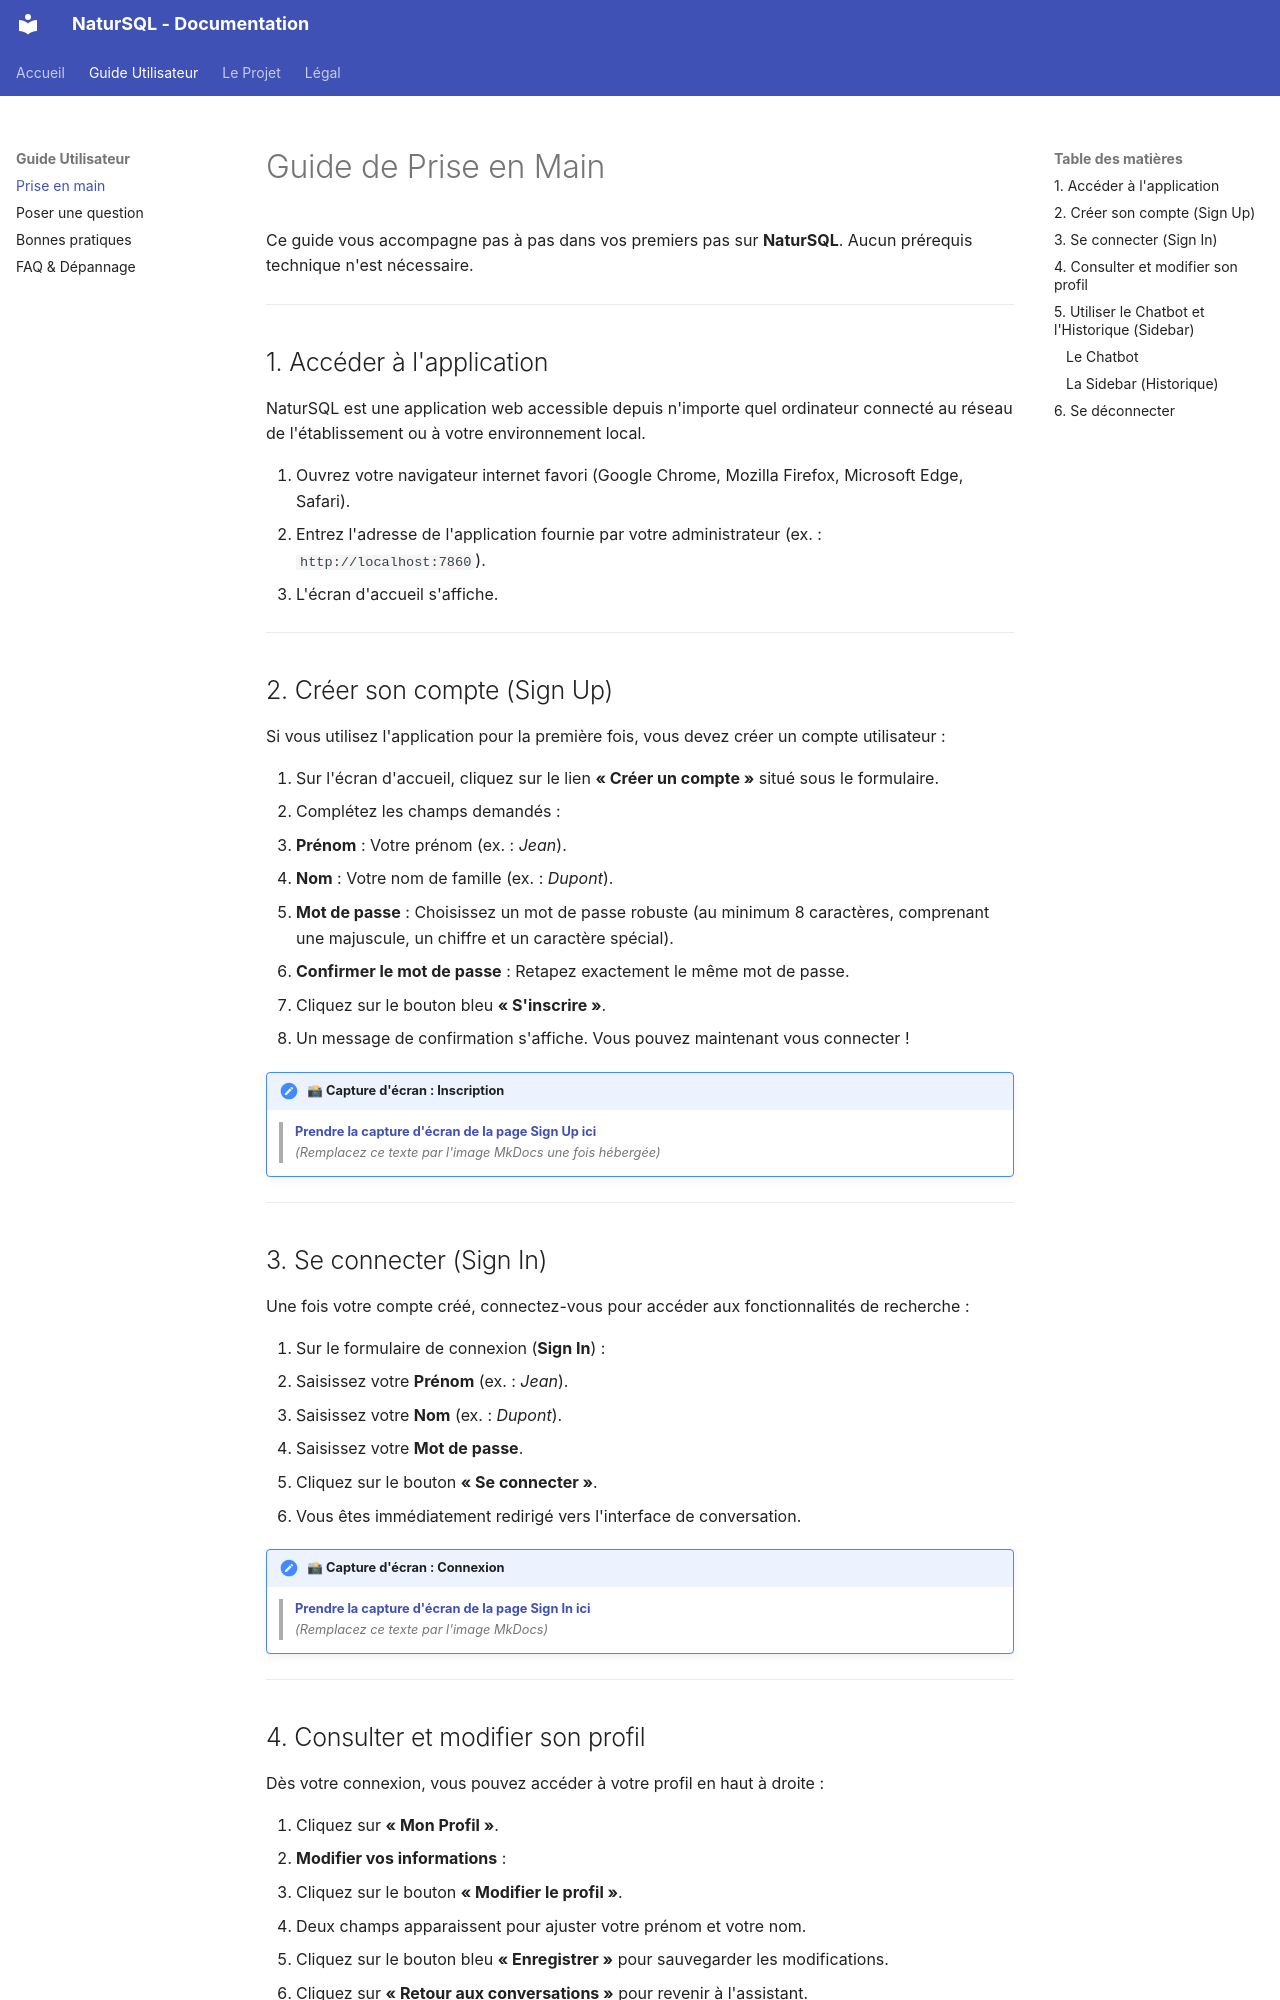

repository: ChtiAxel/appli_intelligente · page: guide/prise-en-main/index.html · generator: mkdocs

# Guide de Prise en Main

Ce guide vous accompagne pas à pas dans vos premiers pas sur **NaturSQL**. Aucun prérequis technique n'est nécessaire.

---

## 1. Accéder à l'application

NaturSQL est une application web accessible depuis n'importe quel ordinateur connecté au réseau de l'établissement ou à votre environnement local.

1. Ouvrez votre navigateur internet favori (Google Chrome, Mozilla Firefox, Microsoft Edge, Safari).
2. Entrez l'adresse de l'application fournie par votre administrateur (ex. : `http://localhost:7860`).
3. L'écran d'accueil s'affiche.

---

## 2. Créer son compte (Sign Up)

Si vous utilisez l'application pour la première fois, vous devez créer un compte utilisateur :

1. Sur l'écran d'accueil, cliquez sur le lien **« Créer un compte »** situé sous le formulaire.
2. Complétez les champs demandés :
   - **Prénom** : Votre prénom (ex. : *Jean*).
   - **Nom** : Votre nom de famille (ex. : *Dupont*).
   - **Mot de passe** : Choisissez un mot de passe robuste (au minimum 8 caractères, comprenant une majuscule, un chiffre et un caractère spécial).
   - **Confirmer le mot de passe** : Retapez exactement le même mot de passe.
3. Cliquez sur le bouton bleu **« S'inscrire »**.
4. Un message de confirmation s'affiche. Vous pouvez maintenant vous connecter !

!!! note "📸 Capture d'écran : Inscription"
    > **[Prendre la capture d'écran de la page Sign Up ici](http://localhost:7860)**  
    > *(Remplacez ce texte par l'image MkDocs une fois hébergée)*

---

## 3. Se connecter (Sign In)

Une fois votre compte créé, connectez-vous pour accéder aux fonctionnalités de recherche :

1. Sur le formulaire de connexion (**Sign In**) :
   - Saisissez votre **Prénom** (ex. : *Jean*).
   - Saisissez votre **Nom** (ex. : *Dupont*).
   - Saisissez votre **Mot de passe**.
2. Cliquez sur le bouton **« Se connecter »**.
3. Vous êtes immédiatement redirigé vers l'interface de conversation.

!!! note "📸 Capture d'écran : Connexion"
    > **[Prendre la capture d'écran de la page Sign In ici](http://localhost:7860)**  
    > *(Remplacez ce texte par l'image MkDocs)*

---
